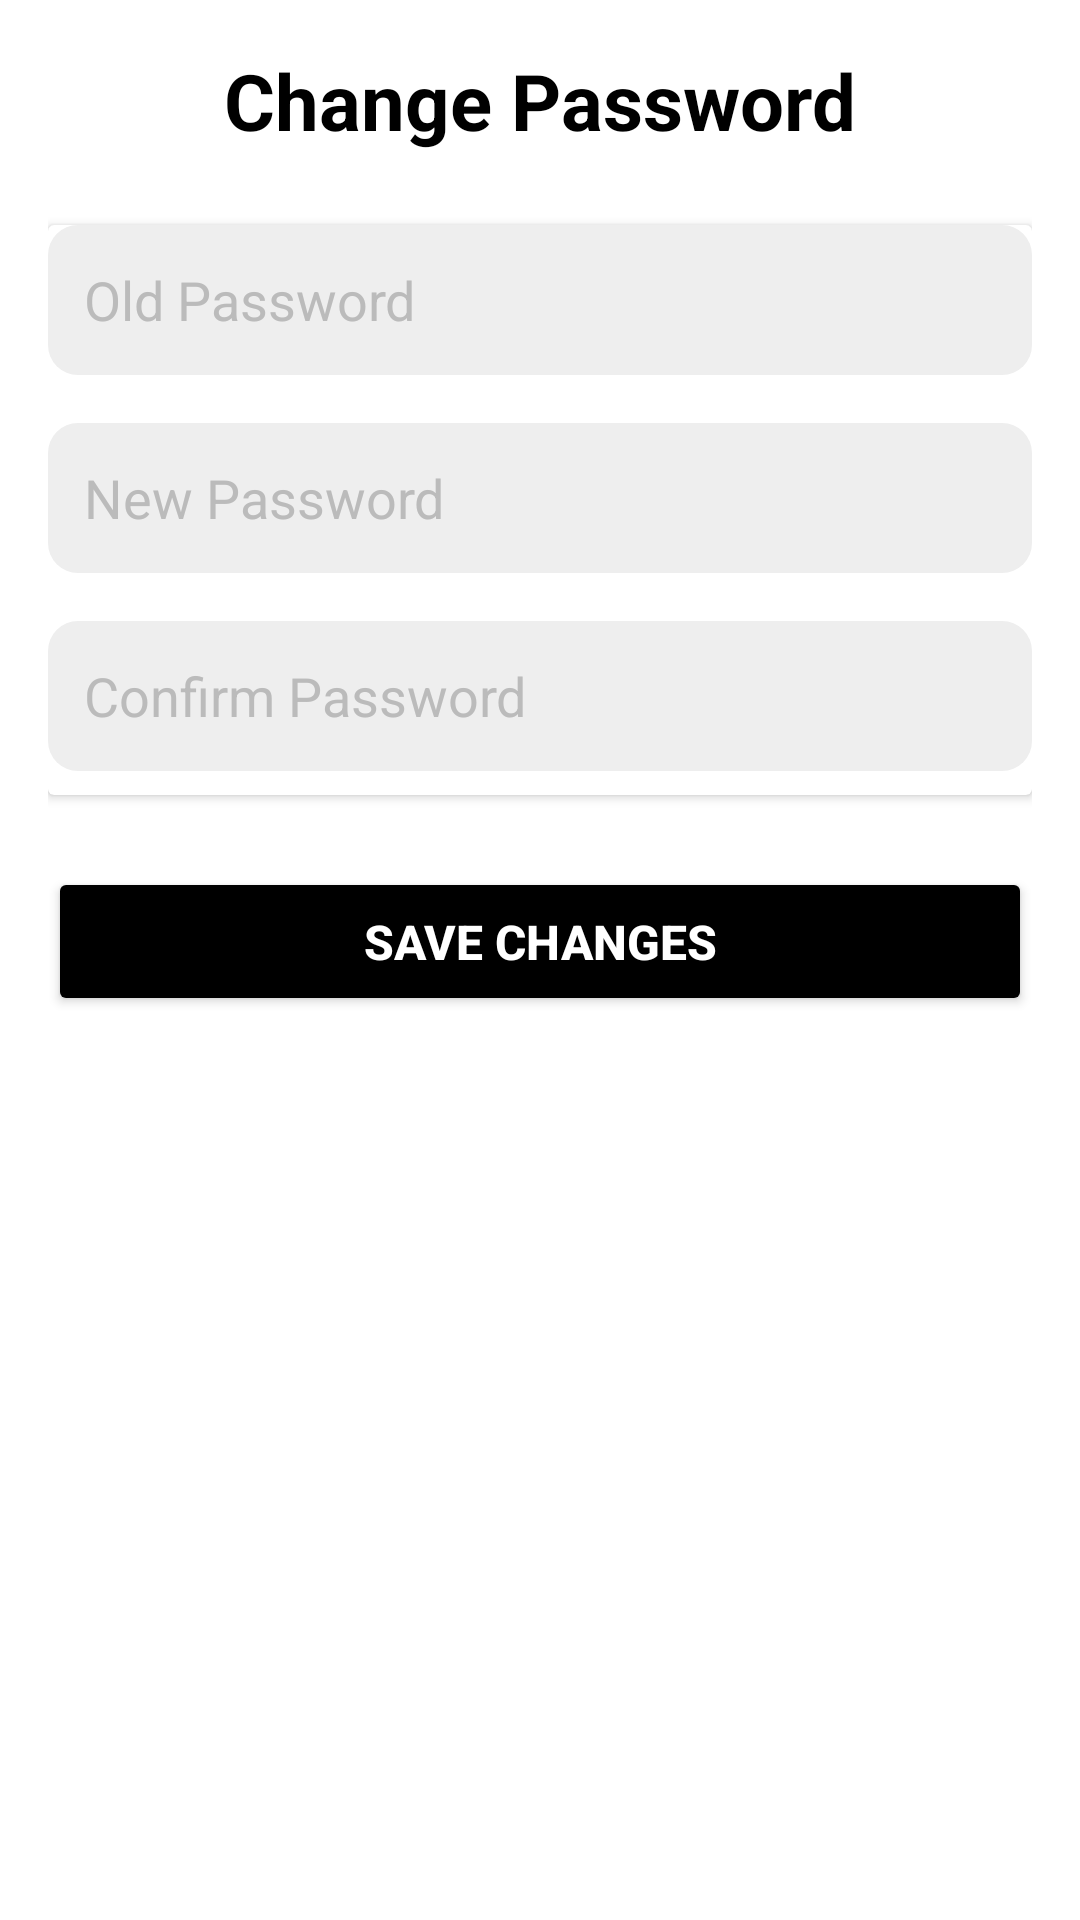

Write the Android layout XML for this screen, with the resource values it uses.
<!-- AndroidManifest.xml: application theme Theme.FoodApp -->
<!-- res/layout/fragment_change_password.xml -->
<?xml version="1.0" encoding="utf-8"?>
<LinearLayout xmlns:android="http://schemas.android.com/apk/res/android"
    xmlns:tools="http://schemas.android.com/tools"
    android:layout_width="match_parent"
    android:layout_height="match_parent"
    android:orientation="vertical"
    android:padding="16dp"
    android:background="@color/white">

    <TextView
        android:layout_width="wrap_content"
        android:layout_height="wrap_content"
        android:text="Change Password"
        android:textSize="26sp"
        android:textStyle="bold"
        android:layout_gravity="center_horizontal"
        android:layout_marginBottom="24dp"
        android:textColor="@android:color/black" />

    <androidx.cardview.widget.CardView
        android:layout_width="match_parent"
        android:layout_height="wrap_content"
        android:layout_marginBottom="16dp"
        android:backgroundTint="@android:color/white"
        android:padding="20dp">

        <LinearLayout
            android:layout_width="match_parent"
            android:layout_height="wrap_content"
            android:orientation="vertical">

            <EditText
                android:id="@+id/editOldPassword"
                android:layout_width="match_parent"
                android:layout_height="50dp"
                android:hint="Old Password"
                android:inputType="textPassword"
                android:background="@drawable/rounded_input"
                android:paddingHorizontal="12dp"
                android:textColorHint="#bbbbbb"
                android:layout_marginBottom="16dp" />

            <EditText
                android:id="@+id/editNewPassword"
                android:layout_width="match_parent"
                android:layout_height="50dp"
                android:hint="New Password"
                android:inputType="textPassword"
                android:background="@drawable/rounded_input"
                android:paddingHorizontal="12dp"
                android:textColorHint="#bbbbbb"
                android:layout_marginBottom="16dp" />

            <EditText
                android:id="@+id/editConfirmPassword"
                android:layout_width="match_parent"
                android:layout_height="50dp"
                android:hint="Confirm Password"
                android:inputType="textPassword"
                android:background="@drawable/rounded_input"
                android:paddingHorizontal="12dp"
                android:textColorHint="#bbbbbb"
                android:layout_marginBottom="8dp" />

        </LinearLayout>
    </androidx.cardview.widget.CardView>

    <Button
        android:id="@+id/btnSavePassword"
        android:layout_width="match_parent"
        android:layout_height="wrap_content"
        android:text="Save Changes"
        android:textSize="16sp"
        android:textStyle="bold"
        android:textColor="@android:color/white"
        android:backgroundTint="@color/black"
        android:paddingVertical="14dp"
        android:layout_marginTop="8dp"
        android:layout_marginBottom="20dp" />
</LinearLayout>
<!-- resources referenced by this layout -->
<resources>
  <color name="black">#FF000000</color>
  <color name="white">#FFFFFFFF</color>
  <!-- drawable rounded_input (drawable) -->
  <shape xmlns:android="http://schemas.android.com/apk/res/android" android:shape="rectangle">
      <solid android:color="#EEEEEE" />
      <corners android:radius="10dp" />
  </shape>
  <style name="Theme.FoodApp" parent="Theme.MaterialComponents.DayNight.NoActionBar">
          
          <item name="colorPrimary">@color/black</item>
          <item name="colorPrimaryVariant">@color/black</item>
          <item name="colorOnPrimary">@android:color/white</item>
          <item name="colorSecondary">@color/black</item>
          <item name="colorSecondaryVariant">@color/black</item>
          <item name="colorOnSecondary">@android:color/white</item>
  
  
  
          
      </style>
</resources>
